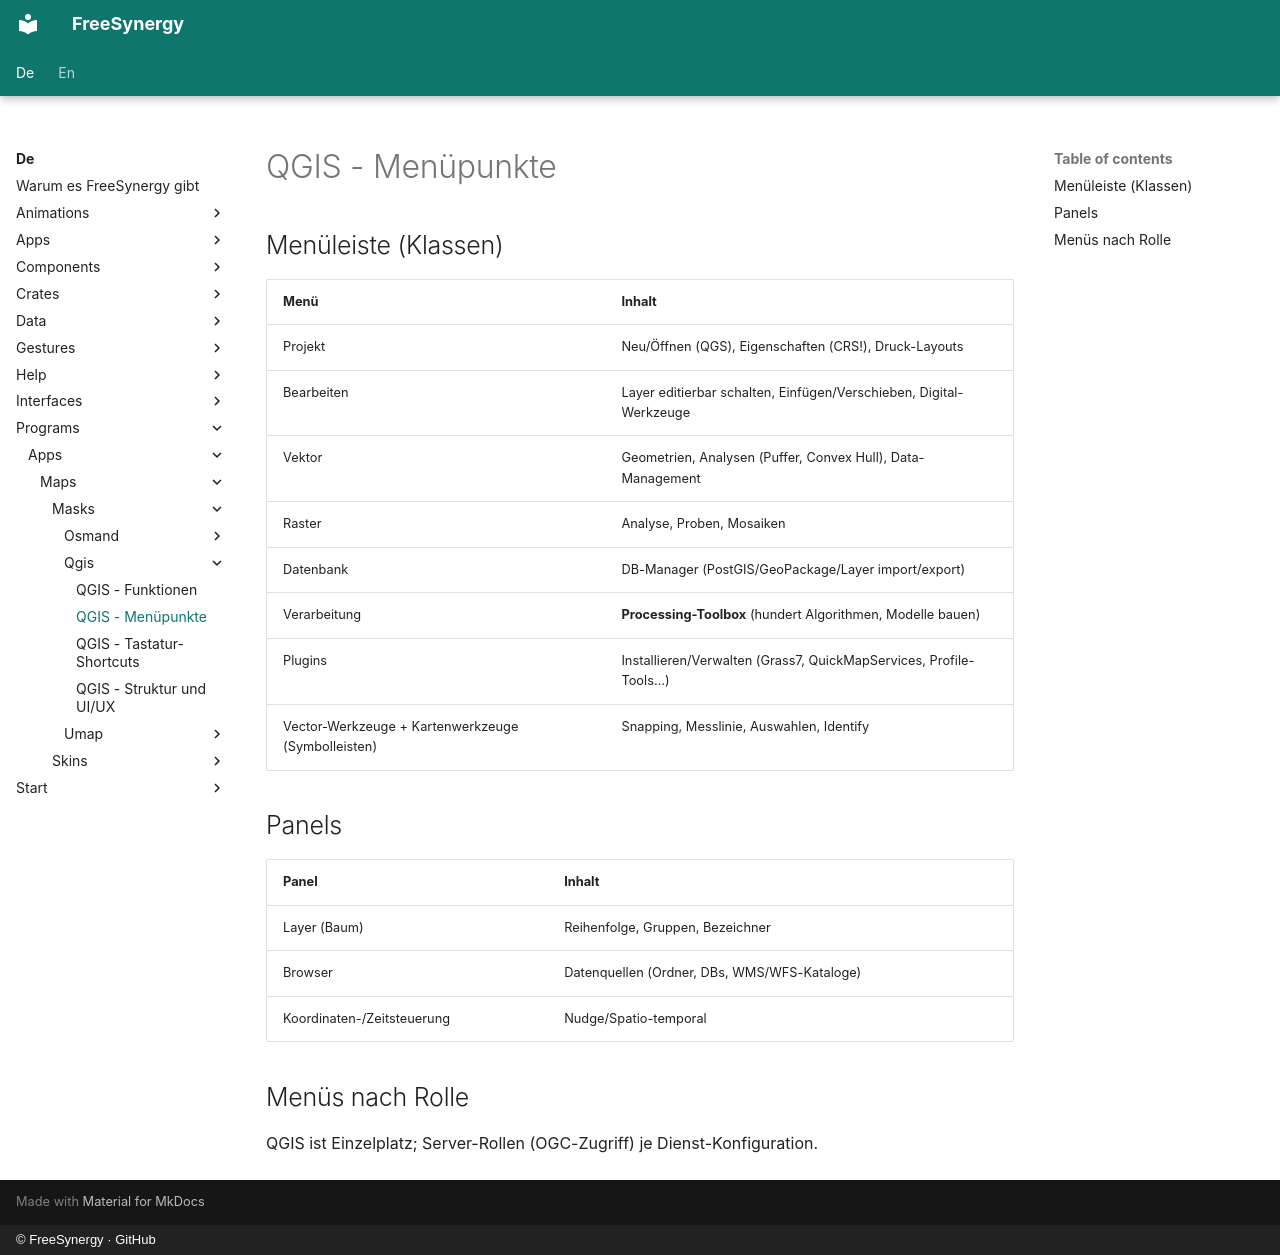

repository: FreeSynergy/fs-documentation · page: de/programs/apps/maps/masks/qgis/menu/index.html · generator: mkdocs · copyright: © FreeSynergy · GitHub

# QGIS - Menüpunkte

## Menüleiste (Klassen)

| Menü | Inhalt |
|------|--------|
| Projekt | Neu/Öffnen (QGS), Eigenschaften (CRS!), Druck-Layouts |
| Bearbeiten | Layer editierbar schalten, Einfügen/Verschieben, Digital-Werkzeuge |
| Vektor | Geometrien, Analysen (Puffer, Convex Hull), Data-Management |
| Raster | Analyse, Proben, Mosaiken |
| Datenbank | DB-Manager (PostGIS/GeoPackage/Layer import/export) |
| Verarbeitung | **Processing-Toolbox** (hundert Algorithmen, Modelle bauen) |
| Plugins | Installieren/Verwalten (Grass7, QuickMapServices, Profile-Tools…) |
| Vector-Werkzeuge + Kartenwerkzeuge (Symbolleisten) | Snapping, Messlinie, Auswahlen, Identify |

## Panels

| Panel | Inhalt |
|-------|--------|
| Layer (Baum) | Reihenfolge, Gruppen, Bezeichner |
| Browser | Datenquellen (Ordner, DBs, WMS/WFS-Kataloge) |
| Koordinaten-/Zeitsteuerung | Nudge/Spatio-temporal |

## Menüs nach Rolle

QGIS ist Einzelplatz; Server-Rollen (OGC-Zugriff) je Dienst-Konfiguration.
